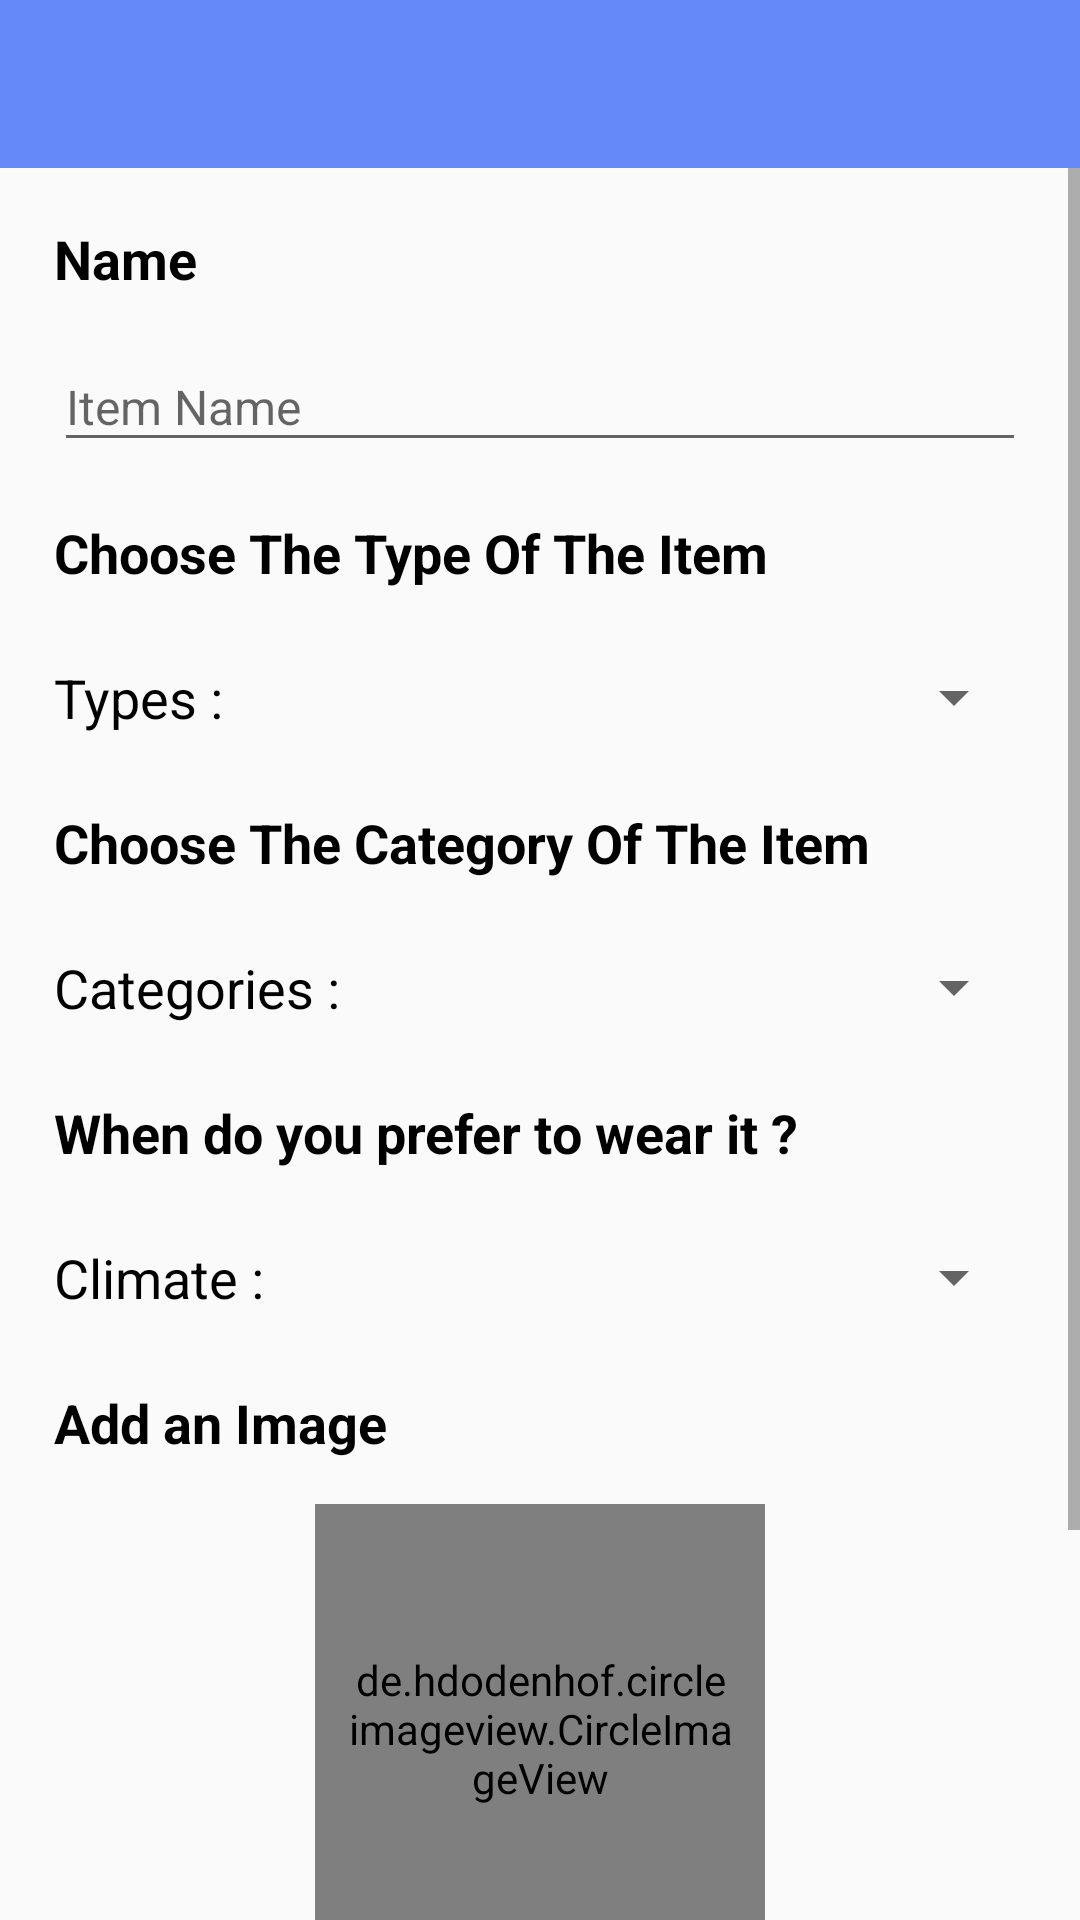

Layout XML and referenced resources for this Android screen:
<!-- AndroidManifest.xml: application theme AppTheme -->
<!-- res/layout/activity_dress.xml -->
<?xml version="1.0" encoding="utf-8"?>
<LinearLayout xmlns:android="http://schemas.android.com/apk/res/android"
    xmlns:tools="http://schemas.android.com/tools"
    android:layout_width="match_parent"
    xmlns:app="http://schemas.android.com/apk/res-auto"
    android:orientation="vertical"
    android:layout_height="match_parent"
    tools:context=".DressActivity">
    <include
        layout="@layout/app_bar_layout"
        android:layout_width="match_parent"
        android:layout_height="wrap_content"/>
    <ScrollView
        android:layout_width="match_parent"
        android:layout_height="wrap_content"
        android:orientation="vertical">
        <LinearLayout
            android:layout_width="match_parent"
            android:layout_height="wrap_content"
            android:orientation="vertical">
            <TextView
                android:layout_marginTop="18dp"
                android:layout_marginStart="18dp"
                android:layout_width="wrap_content"
                android:layout_height="wrap_content"
                android:textStyle="bold"
                android:text="Name"
                android:textColor="#000000"
                android:textSize="18sp"/>
            <com.google.android.material.textfield.TextInputLayout
                android:layout_marginTop="6dp"
                android:layout_width="match_parent"
                android:id="@+id/name_EditText"
                android:layout_height="wrap_content">
                <com.google.android.material.textfield.TextInputEditText
                    android:layout_marginStart="18dp"
                    android:layout_marginEnd="18dp"
                    android:textSize="16sp"
                    android:layout_width="match_parent"
                    android:layout_height="wrap_content"
                    android:hint="Item Name"/>
            </com.google.android.material.textfield.TextInputLayout>
            <TextView
                android:layout_marginTop="18dp"
                android:layout_marginStart="18dp"
                android:layout_width="wrap_content"
                android:layout_height="wrap_content"
                android:textStyle="bold"
                android:text="Choose The Type Of The Item"
                android:textColor="#000000"
                android:textSize="18sp"/>
            <LinearLayout
                android:gravity="center"
                android:layout_marginTop="18dp"
                android:layout_marginStart="18dp"
                android:layout_width="match_parent"
                android:layout_height="wrap_content">
                <TextView
                    android:layout_marginTop="6dp"
                    android:layout_marginBottom="6dp"
                    android:layout_width="wrap_content"
                    android:layout_height="wrap_content"
                    android:text="Types : "
                    android:textColor="#000000"
                    android:textSize="18sp"/>
                <Spinner
                    android:id="@+id/type_spinner"
                    android:layout_marginTop="6dp"
                    android:layout_marginBottom="6dp"
                    android:layout_marginStart="18dp"
                    android:layout_marginEnd="18dp"
                    android:layout_width="match_parent"
                    android:layout_height="wrap_content"/>
            </LinearLayout>
            <TextView
                android:layout_marginTop="18dp"
                android:layout_marginStart="18dp"
                android:layout_width="wrap_content"
                android:layout_height="wrap_content"
                android:textStyle="bold"
                android:text="Choose The Category Of The Item"
                android:textColor="#000000"
                android:textSize="18sp"/>
            <LinearLayout
                android:gravity="center"
                android:layout_marginTop="18dp"
                android:layout_marginStart="18dp"
                android:layout_width="match_parent"
                android:layout_height="wrap_content">
                <TextView
                    android:layout_marginTop="6dp"
                    android:layout_marginBottom="6dp"
                    android:layout_width="wrap_content"
                    android:layout_height="wrap_content"
                    android:text="Categories : "
                    android:textColor="#000000"
                    android:textSize="18sp"/>
                <Spinner
                    android:id="@+id/category_spinner"
                    android:layout_marginTop="6dp"
                    android:layout_marginBottom="6dp"
                    android:layout_marginStart="18dp"
                    android:layout_marginEnd="18dp"
                    android:layout_width="match_parent"
                    android:layout_height="wrap_content"/>
            </LinearLayout>
            <TextView
                android:layout_marginTop="18dp"
                android:layout_marginStart="18dp"
                android:layout_width="wrap_content"
                android:layout_height="wrap_content"
                android:textStyle="bold"
                android:text="When do you prefer to wear it ?"
                android:textColor="#000000"
                android:textSize="18sp"/>
            <LinearLayout
                android:gravity="center"
                android:layout_marginTop="18dp"
                android:layout_marginStart="18dp"
                android:layout_width="match_parent"
                android:layout_height="wrap_content">
                <TextView
                    android:layout_marginTop="6dp"
                    android:layout_marginBottom="6dp"
                    android:layout_width="wrap_content"
                    android:layout_height="wrap_content"
                    android:text="Climate : "
                    android:textColor="#000000"
                    android:textSize="18sp"/>
                <Spinner
                    android:id="@+id/climate_spinner"
                    android:layout_marginTop="6dp"
                    android:layout_marginBottom="6dp"
                    android:layout_marginStart="18dp"
                    android:layout_marginEnd="18dp"
                    android:layout_width="match_parent"
                    android:layout_height="wrap_content"/>
            </LinearLayout>
            <TextView
                android:layout_marginTop="18dp"
                android:layout_marginStart="18dp"
                android:layout_width="wrap_content"
                android:layout_height="wrap_content"
                android:textStyle="bold"
                android:text="Add an Image"
                android:textColor="#000000"
                android:textSize="18sp"/>

            <de.hdodenhof.circleimageview.CircleImageView
                android:id="@+id/image_id"
                app:civ_border_width="2dp"
                android:padding="10dp"
                app:civ_border_color="#000000"
                android:layout_width="150dp"
                android:layout_height="150dp"
                android:layout_gravity="center"
                android:layout_marginTop="15dp"
                android:scaleType="centerCrop"
                android:src="@drawable/hoodie" />

            <LinearLayout
                android:padding="5dp"
                android:layout_marginTop="18dp"
                android:layout_marginStart="18dp"
                android:layout_width="match_parent"
                android:layout_height="wrap_content">
                <TextView
                    android:layout_gravity="center"
                    android:layout_width="wrap_content"
                    android:layout_height="wrap_content"
                    android:text="Choose An Image : "
                    android:textColor="#000000"
                    android:textSize="18sp"/>
                <ImageView
                    android:id="@+id/image_button"
                    android:layout_marginStart="20dp"
                    android:layout_gravity="center"
                    android:layout_width="30dp"
                    android:layout_height="30dp"
                    android:src="@drawable/ic_image_attachment"/>
            </LinearLayout>
            <Button
                android:id="@+id/add_item_button"
                android:background="@drawable/sign_in_button"
                android:paddingTop="10dp"
                android:paddingBottom="10dp"
                android:paddingStart="25dp"
                android:paddingEnd="25dp"
                android:textColor="#FFFFFF"
                android:layout_marginTop="25dp"
                android:layout_marginBottom="25dp"
                android:layout_gravity="center"
                android:layout_width="wrap_content"
                android:layout_height="wrap_content"
                android:text="Add Item"/>
        </LinearLayout>
    </ScrollView>
</LinearLayout>
<!-- res/layout/app_bar_layout.xml (included above) -->
<?xml version="1.0" encoding="utf-8"?>
<LinearLayout
    xmlns:android="http://schemas.android.com/apk/res/android"
    android:orientation="vertical"
    android:layout_width="match_parent"
    android:layout_height="wrap_content">
    <androidx.appcompat.widget.Toolbar
        xmlns:app="http://schemas.android.com/apk/res-auto"
        android:id="@+id/toolbar"
        android:layout_height="wrap_content"
        android:layout_width="match_parent"
        android:fitsSystemWindows="true"
        android:minHeight="?attr/actionBarSize"
        app:theme="@style/ThemeOverlay.AppCompat.Dark.ActionBar"
        android:background="@color/colorPrimaryDark">
    </androidx.appcompat.widget.Toolbar>
</LinearLayout>
<!-- resources referenced by this layout -->
<resources>
  <color name="colorPrimaryDark">#6689F9</color>
  <!-- drawable sign_in_button (drawable) -->
  <?xml version="1.0" encoding="utf-8"?>
  <shape xmlns:android="http://schemas.android.com/apk/res/android">
      <solid android:color="#6689F9"/>
      <corners android:radius="10dp"/>
  </shape>
  <style name="AppTheme" parent="Theme.AppCompat.Light.NoActionBar">
          
          <item name="colorPrimary">@color/colorPrimary</item>
          <item name="colorPrimaryDark">@color/colorPrimaryDark</item>
          <item name="colorAccent">#000000</item>
      </style>
  <color name="colorPrimary">#6689F9</color>
</resources>
